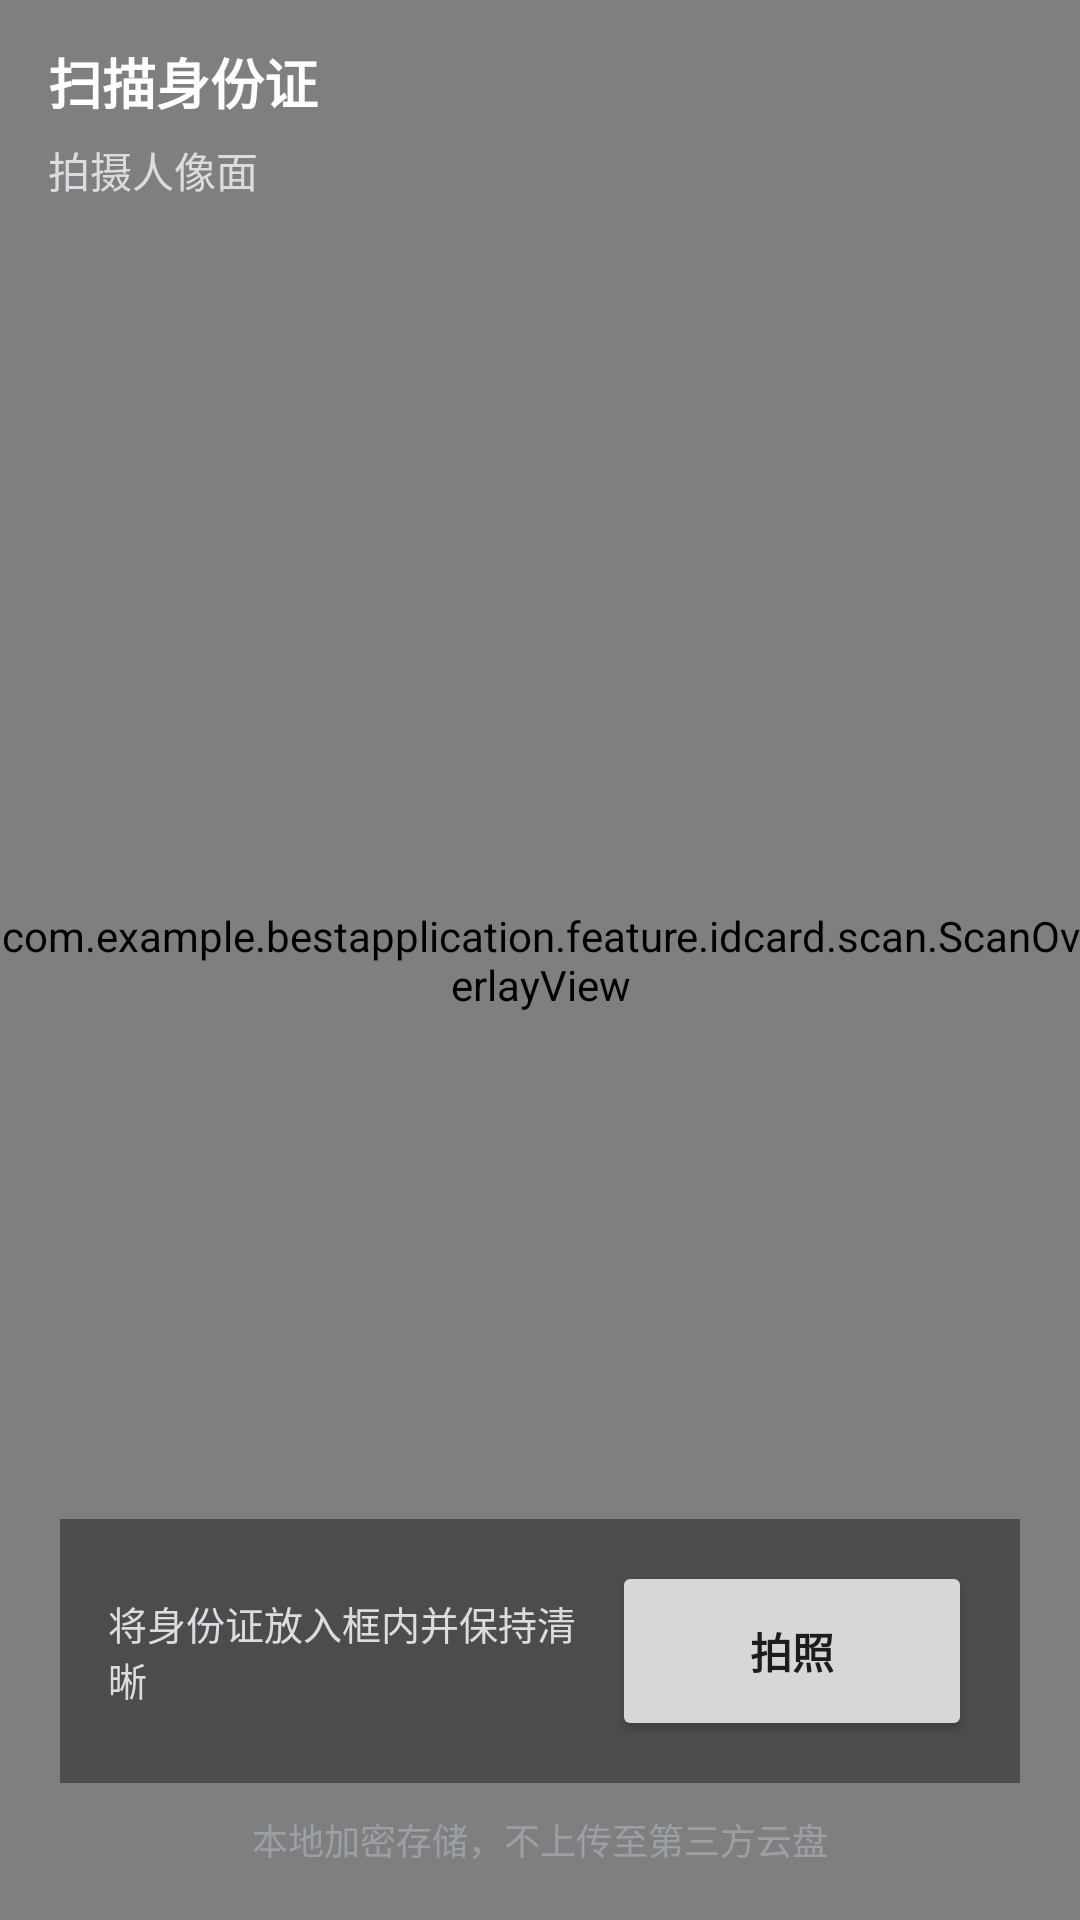

The Android layout XML behind this screen, and the referenced resources:
<!-- AndroidManifest.xml: application theme Theme.BestApplication -->
<!-- res/layout/activity_idcard_scan.xml -->
<?xml version="1.0" encoding="utf-8"?>
<FrameLayout xmlns:android="http://schemas.android.com/apk/res/android"
    android:id="@+id/root"
    android:layout_width="match_parent"
    android:layout_height="match_parent"
    android:background="#000000">

    
    <androidx.camera.view.PreviewView
        android:id="@+id/preview"
        android:layout_width="match_parent"
        android:layout_height="match_parent" />

    
    <com.example.bestapplication.feature.idcard.scan.ScanOverlayView
        android:id="@+id/overlay"
        android:layout_width="match_parent"
        android:layout_height="match_parent" />

    
    <LinearLayout
        android:id="@+id/top_bar"
        android:layout_width="match_parent"
        android:layout_height="wrap_content"
        android:orientation="vertical"
        android:paddingStart="16dp"
        android:paddingEnd="16dp"
        android:paddingTop="14dp"
        android:paddingBottom="12dp">

        <TextView
            android:id="@+id/tv_title"
            android:layout_width="wrap_content"
            android:layout_height="wrap_content"
            android:text="扫描身份证"
            android:textColor="#FFFFFF"
            android:textSize="18sp"
            android:textStyle="bold" />

        <TextView
            android:id="@+id/tip"
            android:layout_width="wrap_content"
            android:layout_height="wrap_content"
            android:layout_marginTop="6dp"
            android:text="拍摄人像面"
            android:textColor="#DADCE0"
            android:textSize="14sp" />

    </LinearLayout>

    
    <LinearLayout
        android:id="@+id/bottom_bar"
        android:layout_width="match_parent"
        android:layout_height="wrap_content"
        android:layout_gravity="bottom"
        android:orientation="vertical"
        android:paddingStart="20dp"
        android:paddingEnd="20dp"
        android:paddingTop="14dp"
        android:paddingBottom="18dp">

        
        <FrameLayout
            android:layout_width="match_parent"
            android:layout_height="wrap_content"
            android:background="#66000000"
            android:paddingStart="16dp"
            android:paddingEnd="16dp"
            android:paddingTop="14dp"
            android:paddingBottom="14dp">

            <LinearLayout
                android:layout_width="match_parent"
                android:layout_height="wrap_content"
                android:orientation="horizontal"
                android:gravity="center_vertical">

                <TextView
                    android:id="@+id/tv_hint"
                    android:layout_width="0dp"
                    android:layout_height="wrap_content"
                    android:layout_weight="1"
                    android:text="将身份证放入框内并保持清晰"
                    android:textColor="#DADCE0"
                    android:textSize="13sp" />

                <Button
                    android:id="@+id/btn_shot"
                    android:layout_width="120dp"
                    android:layout_height="60dp"
                    android:text="拍照"
                    android:textAllCaps="false"
                    android:textStyle="bold" />

            </LinearLayout>
        </FrameLayout>

        
        <TextView
            android:id="@+id/tv_privacy"
            android:layout_width="match_parent"
            android:layout_height="wrap_content"
            android:layout_marginTop="10dp"
            android:text="本地加密存储，不上传至第三方云盘"
            android:textColor="#9AA0A6"
            android:textSize="12sp"
            android:gravity="center_horizontal" />

    </LinearLayout>

</FrameLayout>
<!-- resources referenced by this layout -->
<resources>
  <style name="Theme.BestApplication" parent="Theme.Material3.DayNight.NoActionBar">
          
      </style>
</resources>
